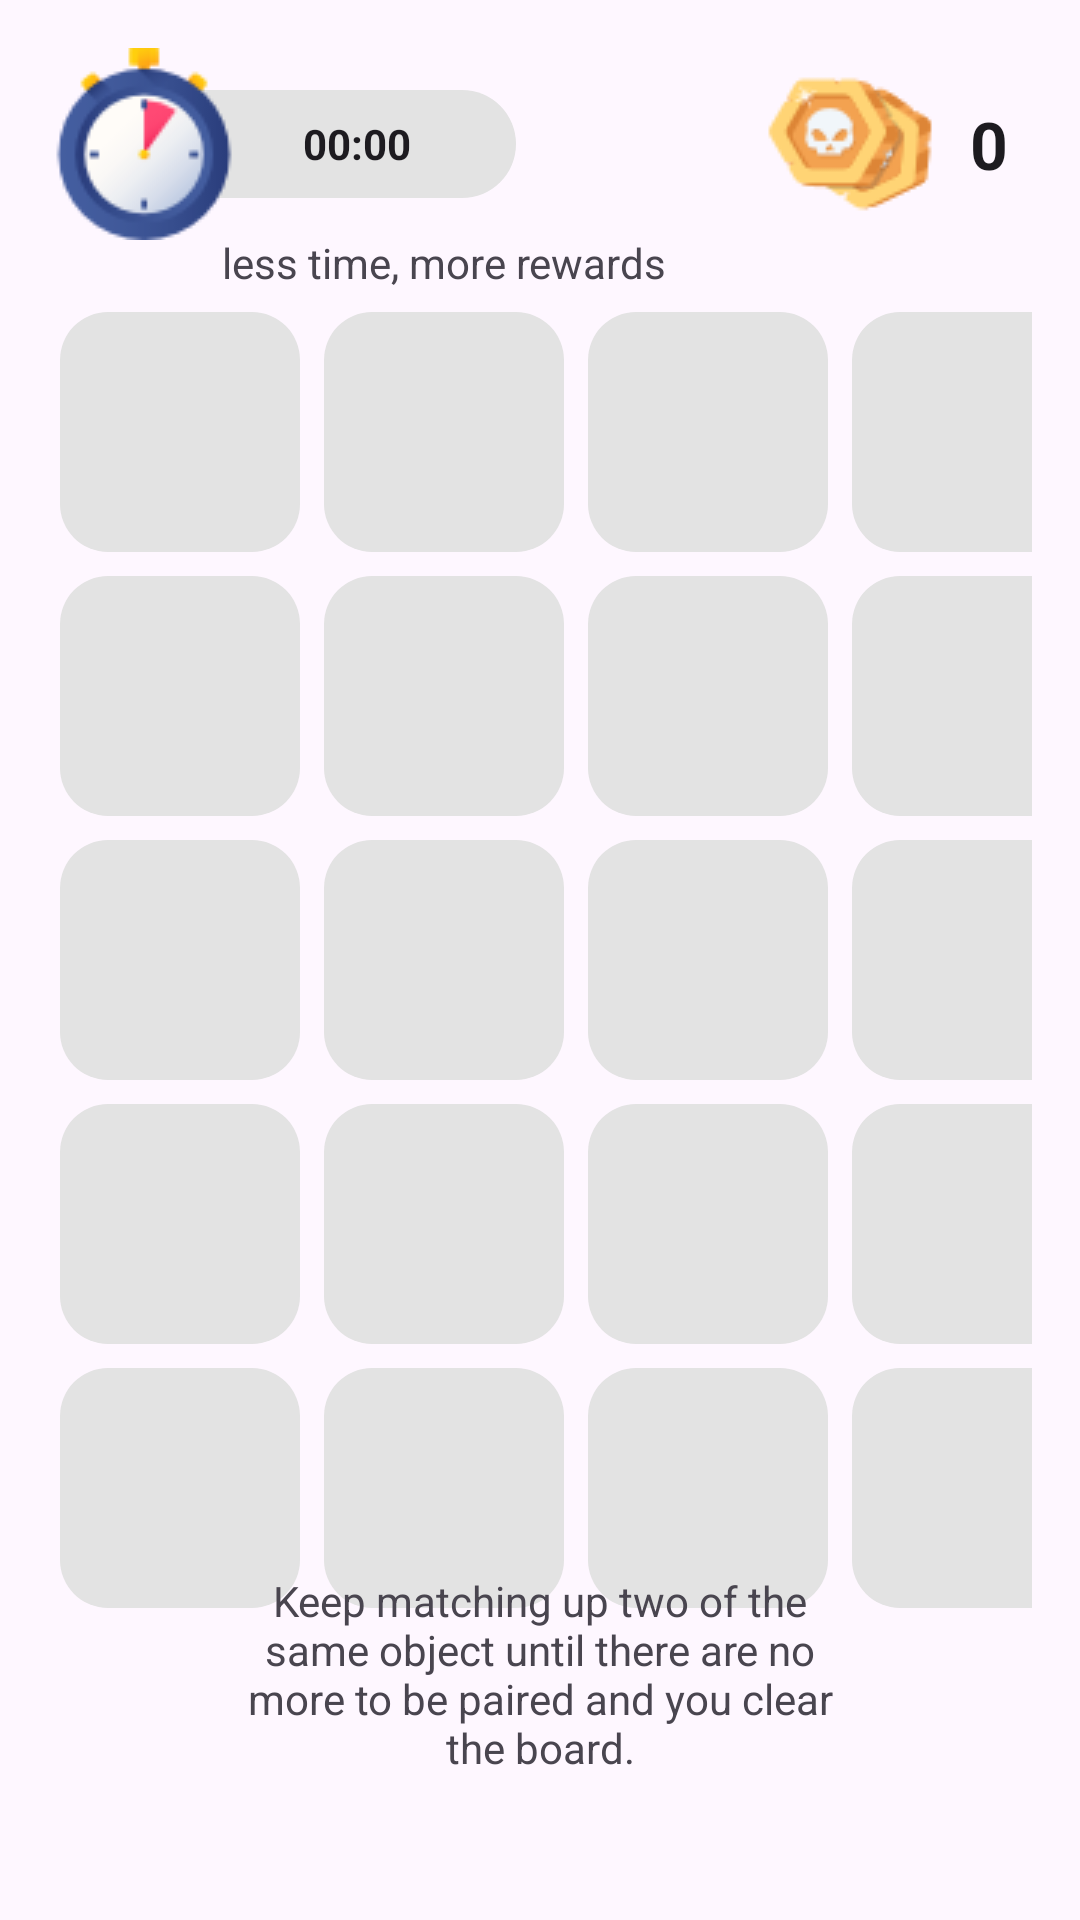

Here is an Android app screen rendered from its layout file. Give the layout XML and the strings, colors and styles it references.
<!-- AndroidManifest.xml: application theme Theme.FindTheSameOnes -->
<!-- res/layout/fragment_game_scene.xml -->
<?xml version="1.0" encoding="utf-8"?>
<FrameLayout xmlns:android="http://schemas.android.com/apk/res/android"
    xmlns:tools="http://schemas.android.com/tools"
    android:layout_width="match_parent"
    android:layout_height="match_parent"
    android:padding="16dp"
    tools:context=".presentation.ui.game_scene.GameSceneFragment">

    <include
        android:id="@+id/timer_view"
        layout="@layout/view_timer"
        android:layout_width="wrap_content"
        android:layout_height="wrap_content"
        android:layout_gravity="top|start" />

    <TextView
        android:layout_width="wrap_content"
        android:layout_height="wrap_content"
        android:layout_gravity="top"
        android:layout_marginStart="58dp"
        android:layout_marginTop="62dp"
        android:text="@string/timer_tip_text" />

    <include
        layout="@layout/view_coins_reward"
        android:layout_width="wrap_content"
        android:layout_height="wrap_content"
        android:layout_gravity="top|end" />

    <include
        android:id="@+id/game_field"
        layout="@layout/view_game_field"
        android:layout_width="wrap_content"
        android:layout_height="wrap_content"
        android:layout_gravity="center" />

    <TextView
        android:layout_width="match_parent"
        android:layout_height="wrap_content"
        android:layout_gravity="bottom|center_horizontal"
        android:layout_marginBottom="32dp"
        android:paddingHorizontal="64dp"
        android:text="@string/rule_text"
        android:textAlignment="center" />

</FrameLayout>
<!-- res/layout/view_timer.xml (included above) -->
<?xml version="1.0" encoding="utf-8"?>
<FrameLayout xmlns:android="http://schemas.android.com/apk/res/android"
    xmlns:app="http://schemas.android.com/apk/res-auto"
    xmlns:tools="http://schemas.android.com/tools"
    android:layout_width="wrap_content"
    android:layout_height="wrap_content"
    android:backgroundTint="@color/transparent"
    android:orientation="horizontal">

    <androidx.cardview.widget.CardView
        android:layout_width="wrap_content"
        android:layout_height="wrap_content"
        android:layout_gravity="center_vertical"
        android:backgroundTint="@color/transparent"
        app:cardCornerRadius="64dp"
        app:cardElevation="0dp">

        <Chronometer
            android:id="@+id/timer"
            android:layout_width="140dp"
            android:layout_height="36dp"
            android:layout_gravity="center"
            android:layout_marginStart="16dp"
            android:background="@color/grey"
            android:gravity="center"
            android:paddingVertical="8dp"
            android:paddingStart="18dp"
            android:paddingEnd="0dp"
            android:textStyle="bold"
            tools:text="00:10" />
    </androidx.cardview.widget.CardView>


    <ImageView
        android:layout_width="wrap_content"
        android:layout_height="wrap_content"
        android:contentDescription="@string/timer_icon"
        android:src="@drawable/timer_icon" />

</FrameLayout>
<!-- res/layout/view_coins_reward.xml (included above) -->
<?xml version="1.0" encoding="utf-8"?>
<LinearLayout xmlns:android="http://schemas.android.com/apk/res/android"
    xmlns:tools="http://schemas.android.com/tools"
    android:layout_width="wrap_content"
    android:layout_height="wrap_content"
    android:gravity="center_vertical|end"
    android:orientation="horizontal">

    <ImageView
        android:id="@+id/coin_img"
        android:layout_width="wrap_content"
        android:layout_height="wrap_content"
        android:contentDescription="@string/coins_rewards_image"
        android:src="@drawable/coins" />

    <TextView
        android:id="@+id/coins_count"
        style="@style/Theme.FindTheSameOnes.coins_count"
        android:layout_width="wrap_content"
        android:layout_height="wrap_content"
        android:paddingHorizontal="8dp"
        tools:text="0" />

</LinearLayout>
<!-- res/layout/view_game_field.xml (included above) -->
<?xml version="1.0" encoding="utf-8"?>
<GridLayout xmlns:android="http://schemas.android.com/apk/res/android"
    android:layout_width="wrap_content"
    android:layout_height="wrap_content"
    android:columnCount="4"
    android:orientation="horizontal"
    android:useDefaultMargins="true">

    <com.google.android.material.button.MaterialButton
        style="@style/Widget.Material3.Button.IconButton"
        android:layout_width="80dp"
        android:layout_height="80dp"
        android:padding="16dp"
        android:text="" />

    <com.google.android.material.button.MaterialButton
        style="@style/Widget.Material3.Button.IconButton"
        android:layout_width="80dp"
        android:layout_height="80dp"
        android:padding="16dp"
        android:text="" />

    <com.google.android.material.button.MaterialButton
        style="@style/Widget.Material3.Button.IconButton"
        android:layout_width="80dp"
        android:layout_height="80dp"
        android:padding="16dp"
        android:text="" />

    <com.google.android.material.button.MaterialButton
        style="@style/Widget.Material3.Button.IconButton"
        android:layout_width="80dp"
        android:layout_height="80dp"
        android:padding="16dp"
        android:text="" />

    <com.google.android.material.button.MaterialButton
        style="@style/Widget.Material3.Button.IconButton"
        android:layout_width="80dp"
        android:layout_height="80dp"
        android:padding="16dp"
        android:text="" />

    <com.google.android.material.button.MaterialButton
        style="@style/Widget.Material3.Button.IconButton"
        android:layout_width="80dp"
        android:layout_height="80dp"
        android:padding="16dp"
        android:text="" />

    <com.google.android.material.button.MaterialButton
        style="@style/Widget.Material3.Button.IconButton"
        android:layout_width="80dp"
        android:layout_height="80dp"
        android:padding="16dp"
        android:text="" />

    <com.google.android.material.button.MaterialButton
        style="@style/Widget.Material3.Button.IconButton"
        android:layout_width="80dp"
        android:layout_height="80dp"
        android:padding="16dp"
        android:text="" />

    <com.google.android.material.button.MaterialButton
        style="@style/Widget.Material3.Button.IconButton"
        android:layout_width="80dp"
        android:layout_height="80dp"
        android:padding="16dp"
        android:text="" />

    <com.google.android.material.button.MaterialButton
        style="@style/Widget.Material3.Button.IconButton"
        android:layout_width="80dp"
        android:layout_height="80dp"
        android:padding="16dp"
        android:text="" />

    <com.google.android.material.button.MaterialButton
        style="@style/Widget.Material3.Button.IconButton"
        android:layout_width="80dp"
        android:layout_height="80dp"
        android:padding="16dp"
        android:text="" />

    <com.google.android.material.button.MaterialButton
        style="@style/Widget.Material3.Button.IconButton"
        android:layout_width="80dp"
        android:layout_height="80dp"
        android:padding="16dp"
        android:text="" />

    <com.google.android.material.button.MaterialButton
        style="@style/Widget.Material3.Button.IconButton"
        android:layout_width="80dp"
        android:layout_height="80dp"
        android:padding="16dp"
        android:text="" />

    <com.google.android.material.button.MaterialButton
        style="@style/Widget.Material3.Button.IconButton"
        android:layout_width="80dp"
        android:layout_height="80dp"
        android:padding="16dp"
        android:text="" />

    <com.google.android.material.button.MaterialButton
        style="@style/Widget.Material3.Button.IconButton"
        android:layout_width="80dp"
        android:layout_height="80dp"
        android:padding="16dp"
        android:text="" />

    <com.google.android.material.button.MaterialButton
        style="@style/Widget.Material3.Button.IconButton"
        android:layout_width="80dp"
        android:layout_height="80dp"
        android:padding="16dp"
        android:text="" />

    <com.google.android.material.button.MaterialButton
        style="@style/Widget.Material3.Button.IconButton"
        android:layout_width="80dp"
        android:layout_height="80dp"
        android:padding="16dp"
        android:text="" />

    <com.google.android.material.button.MaterialButton
        style="@style/Widget.Material3.Button.IconButton"
        android:layout_width="80dp"
        android:layout_height="80dp"
        android:padding="16dp"
        android:text="" />

    <com.google.android.material.button.MaterialButton
        style="@style/Widget.Material3.Button.IconButton"
        android:layout_width="80dp"
        android:layout_height="80dp"
        android:padding="16dp"
        android:text="" />

    <com.google.android.material.button.MaterialButton
        style="@style/Widget.Material3.Button.IconButton"
        android:layout_width="80dp"
        android:layout_height="80dp"
        android:padding="16dp"
        android:text="" />


</GridLayout>
<!-- resources referenced by this layout -->
<resources>
  <color name="grey">#e3e3e3</color>
  <color name="transparent">#00FFFFFF</color>
  <!-- drawable coins: png bitmap (drawable, 3583 bytes) -->
  <!-- drawable timer_icon: png bitmap (drawable, 4045 bytes) -->
  <string name="coins_rewards_image">Coins rewards image</string>
  <string name="rule_text">Keep matching up two of the same object until there are no more to be paired and you clear the board.</string>
  <string name="timer_icon">Timer icon</string>
  <string name="timer_tip_text">less time, more rewards</string>
  <style name="Theme.FindTheSameOnes.coins_count" parent="Theme.FindTheSameOnes">
          <item name="android:textSize">22sp</item>
          <item name="android:textStyle">bold</item>
      </style>
  <style name="Widget.Material3.Button.IconButton" parent="Widget.Material3.Button">
          <item name="backgroundTint">@color/grey</item>
          <item name="iconTint">@color/black</item>
          <item name="android:insetLeft">0dp</item>
          <item name="android:insetRight">0dp</item>
          <item name="android:insetTop">0dp</item>
          <item name="android:insetBottom">0dp</item>
          <item name="android:textAlignment">center</item>
          <item name="iconGravity">textStart</item>
          <item name="iconPadding">0dp</item>
          <item name="shapeAppearance">@style/ShapeAppearance.Material3.Corner.Large</item>
      </style>
  <style name="Theme.FindTheSameOnes" parent="Theme.Material3.DayNight.NoActionBar">
          
          <item name="colorPrimary">@color/purple_500</item>
          <item name="colorPrimaryVariant">@color/purple_700</item>
          <item name="colorOnPrimary">@color/white</item>
          
          <item name="colorSecondary">@color/teal_200</item>
          <item name="colorSecondaryVariant">@color/teal_700</item>
          <item name="colorOnSecondary">@color/black</item>
          
          <item name="android:statusBarColor">?attr/colorPrimaryVariant</item>
          
      </style>
  <color name="black">#FF000000</color>
  <color name="purple_500">#9046f0</color>
  <color name="purple_700">#FF3700B3</color>
  <color name="white">#FFFFFFFF</color>
  <color name="teal_200">#FF03DAC5</color>
  <color name="teal_700">#FF018786</color>
</resources>
